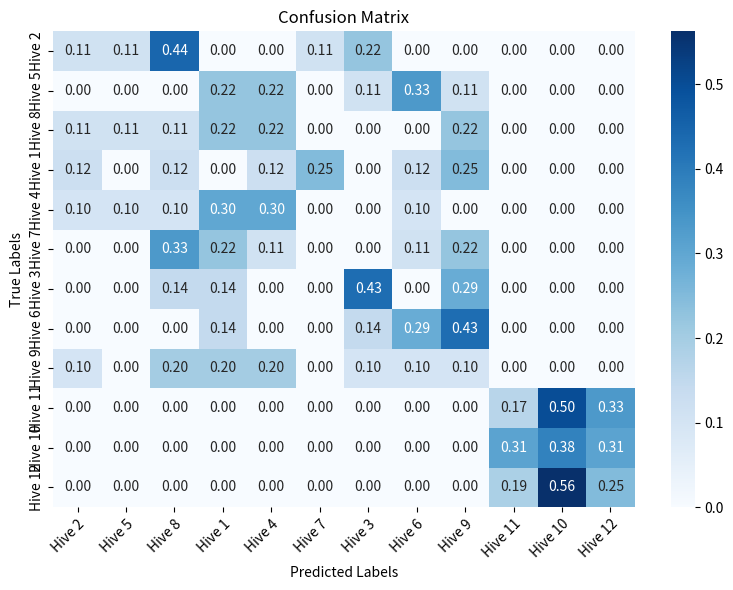

Write the Python code that produced this figure.
import numpy as np
import matplotlib.pyplot as plt
import seaborn as sns

# Example confusion matrix
confusion_matrix = np.array([[1, 1, 4, 0, 0, 1, 2, 0, 0, 0, 0, 0],
 [0, 0, 0, 2, 2, 0, 1, 3, 1, 0, 0, 0],
 [1, 1, 1, 2, 2, 0, 0, 0, 2, 0, 0, 0],
 [1, 0, 1, 0, 1, 2, 0, 1, 2, 0, 0, 0],
 [1, 1, 1, 3, 3, 0, 0, 1, 0, 0, 0, 0],
 [0, 0, 3, 2, 1, 0, 0, 1, 2, 0, 0, 0],
 [0, 0, 1, 1, 0, 0, 3, 0, 2, 0, 0, 0],
 [0, 0, 0, 1, 0, 0, 1, 2, 3, 0, 0, 0],
 [1, 0, 2, 2, 2, 0 ,1, 1, 1, 0, 0, 0],
 [0, 0, 0, 0, 0, 0, 0, 0, 0, 1, 3, 2],
 [0, 0, 0, 0, 0, 0, 0, 0, 0, 4, 5, 4],
 [0, 0, 0, 0, 0, 0, 0, 0, 0, 3, 9, 4]])

# Define class labels
class_labels = ['Hive 2','Hive 5','Hive 8', 'Hive 1', 'Hive 4', 'Hive 7', 'Hive 3', 'Hive 6', 'Hive 9', 'Hive 11', 'Hive 10', 'Hive 12']

# Normalize the confusion matrix
normalized_matrix = confusion_matrix.astype('float') / confusion_matrix.sum(axis=1)[:, np.newaxis]

# Create a figure and axes
fig, ax = plt.subplots(figsize=(8, 6))

# Create a heatmap using seaborn
heatmap = sns.heatmap(normalized_matrix, annot=True, fmt=".2f", cmap='Blues', ax=ax)

# Set labels, title, and ticks
ax.set_xlabel('Predicted Labels')
ax.set_ylabel('True Labels')
ax.set_title('Confusion Matrix')
ax.xaxis.set_ticklabels(class_labels)
ax.yaxis.set_ticklabels(class_labels)

# Rotate the tick labels for better readability
plt.setp(ax.get_xticklabels(), rotation=45, ha='right', rotation_mode='anchor')

# Show the plot
plt.tight_layout()
plt.show()
